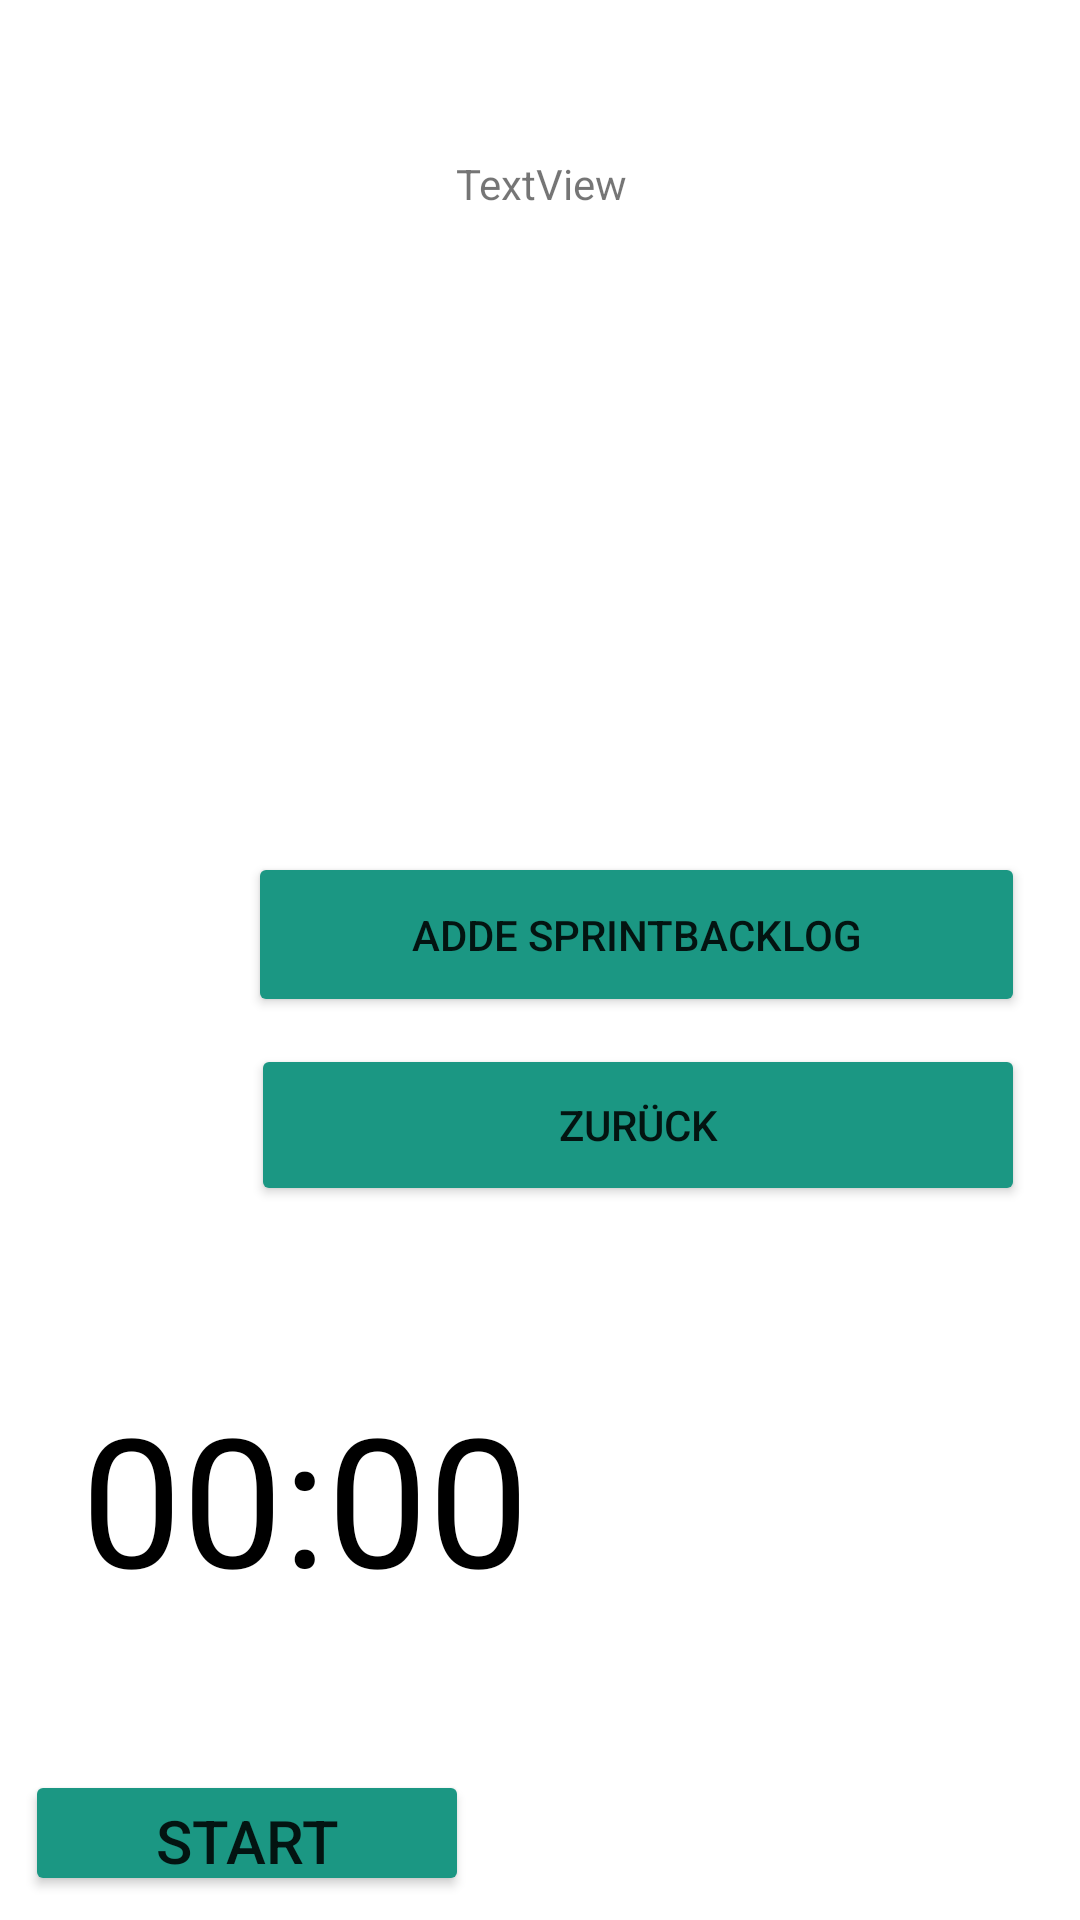

Layout XML and referenced resources for this Android screen:
<!-- AndroidManifest.xml: application theme Theme.ScrumMaster -->
<!-- res/layout/activity_backlog_meeting.xml -->
<?xml version="1.0" encoding="utf-8"?>
<androidx.constraintlayout.widget.ConstraintLayout xmlns:android="http://schemas.android.com/apk/res/android"
    xmlns:app="http://schemas.android.com/apk/res-auto"
    xmlns:tools="http://schemas.android.com/tools"
    android:id="@+id/backlog_startc"
    android:layout_width="match_parent"
    android:layout_height="match_parent"
    tools:context=".activity.Backlog_Meeting_Activity">

    <Button
        android:id="@+id/done_backlog"
        android:layout_width="148dp"
        android:layout_height="42dp"
        android:layout_centerHorizontal="true"
        android:layout_centerVertical="true"
        android:layout_marginEnd="540dp"
        android:layout_marginBottom="8dp"
        android:backgroundTint="@color/kit"
        android:text="Stop"
        android:textSize="20sp"
        app:layout_constraintBottom_toBottomOf="parent"
        app:layout_constraintEnd_toEndOf="parent"
        app:layout_constraintHorizontal_bias="1.0"
        app:layout_constraintLeft_toLeftOf="parent"
        app:layout_constraintRight_toRightOf="parent" />

    <Button
        android:id="@+id/startCbacklog"
        android:layout_width="148dp"
        android:layout_height="42dp"
        android:layout_centerHorizontal="true"
        android:layout_centerVertical="true"
        android:layout_marginBottom="8dp"
        android:backgroundTint="@color/kit"
        android:text="Start"
        android:textSize="20sp"
        app:layout_constraintBottom_toBottomOf="parent"
        app:layout_constraintEnd_toEndOf="parent"
        app:layout_constraintHorizontal_bias="0.04"
        app:layout_constraintLeft_toLeftOf="parent"
        app:layout_constraintRight_toRightOf="parent"
        app:layout_constraintStart_toStartOf="parent"

        />

    <TextView
        android:id="@+id/backlog_countdown"
        android:layout_width="164dp"
        android:layout_height="76dp"
        android:layout_centerHorizontal="true"
        android:layout_centerVertical="true"
        android:text="00:00"
        android:textColor="@android:color/black"
        android:textSize="60sp"
        app:layout_constraintBottom_toBottomOf="parent"
        app:layout_constraintHorizontal_bias="0.137"
        app:layout_constraintLeft_toLeftOf="parent"
        app:layout_constraintRight_toRightOf="parent"
        app:layout_constraintTop_toTopOf="parent"
        app:layout_constraintVertical_bias="0.814" />

    <TextView
        android:id="@+id/backlog_title"
        android:layout_width="413dp"
        android:layout_height="70dp"
        android:text="TextView"
        android:gravity="center"
        app:layout_constraintBottom_toBottomOf="parent"
        app:layout_constraintEnd_toEndOf="parent"
        app:layout_constraintStart_toStartOf="parent"
        app:layout_constraintTop_toTopOf="parent"
        app:layout_constraintVertical_bias="0.046" />

    <TextView
        android:id="@+id/backlog_description"
        android:layout_width="854dp"
        android:layout_height="162dp"
        app:layout_constraintBottom_toBottomOf="parent"
        app:layout_constraintEnd_toEndOf="parent"
        app:layout_constraintStart_toStartOf="parent"
        app:layout_constraintTop_toTopOf="parent"
        app:layout_constraintVertical_bias="0.389" />

    <Button
        android:id="@+id/backlog_addUserStory"
        android:layout_width="259dp"
        android:layout_height="55dp"
        android:layout_marginTop="284dp"
        android:text="Adde SprintBacklog"
        android:backgroundTint="@color/kit"
        app:layout_constraintEnd_toEndOf="parent"
        app:layout_constraintHorizontal_bias="0.818"
        app:layout_constraintStart_toStartOf="parent"
        app:layout_constraintTop_toTopOf="parent" />

    <Button
        android:id="@+id/back_Without_add"
        android:layout_width="258dp"
        android:layout_height="54dp"
        android:backgroundTint="@color/kit"
        android:layout_marginTop="348dp"
        android:text="Zurück"
        app:layout_constraintEnd_toEndOf="parent"
        app:layout_constraintHorizontal_bias="0.82"
        app:layout_constraintStart_toStartOf="parent"
        app:layout_constraintTop_toTopOf="parent" />


</androidx.constraintlayout.widget.ConstraintLayout>
<!-- resources referenced by this layout -->
<resources>
  <color name="kit">#1B9783</color>
  <style name="Theme.ScrumMaster" parent="Theme.MaterialComponents.DayNight.DarkActionBar">
          
          <item name="colorPrimary">@color/purple_500</item>
          <item name="colorPrimaryVariant">@color/purple_700</item>
          <item name="colorOnPrimary">@color/white</item>
          
          <item name="colorSecondary">@color/teal_200</item>
          <item name="colorSecondaryVariant">@color/teal_700</item>
          <item name="colorOnSecondary">@color/black</item>
          
          <item name="android:statusBarColor" tools:targetApi="l">?attr/colorPrimaryVariant</item>
          
      </style>
  <color name="purple_500">#FF6200EE</color>
  <color name="purple_700">#FF3700B3</color>
  <color name="white">#FFFFFFFF</color>
  <color name="teal_200">#FF03DAC5</color>
  <color name="teal_700">#FF018786</color>
  <color name="black">#FF000000</color>
</resources>
